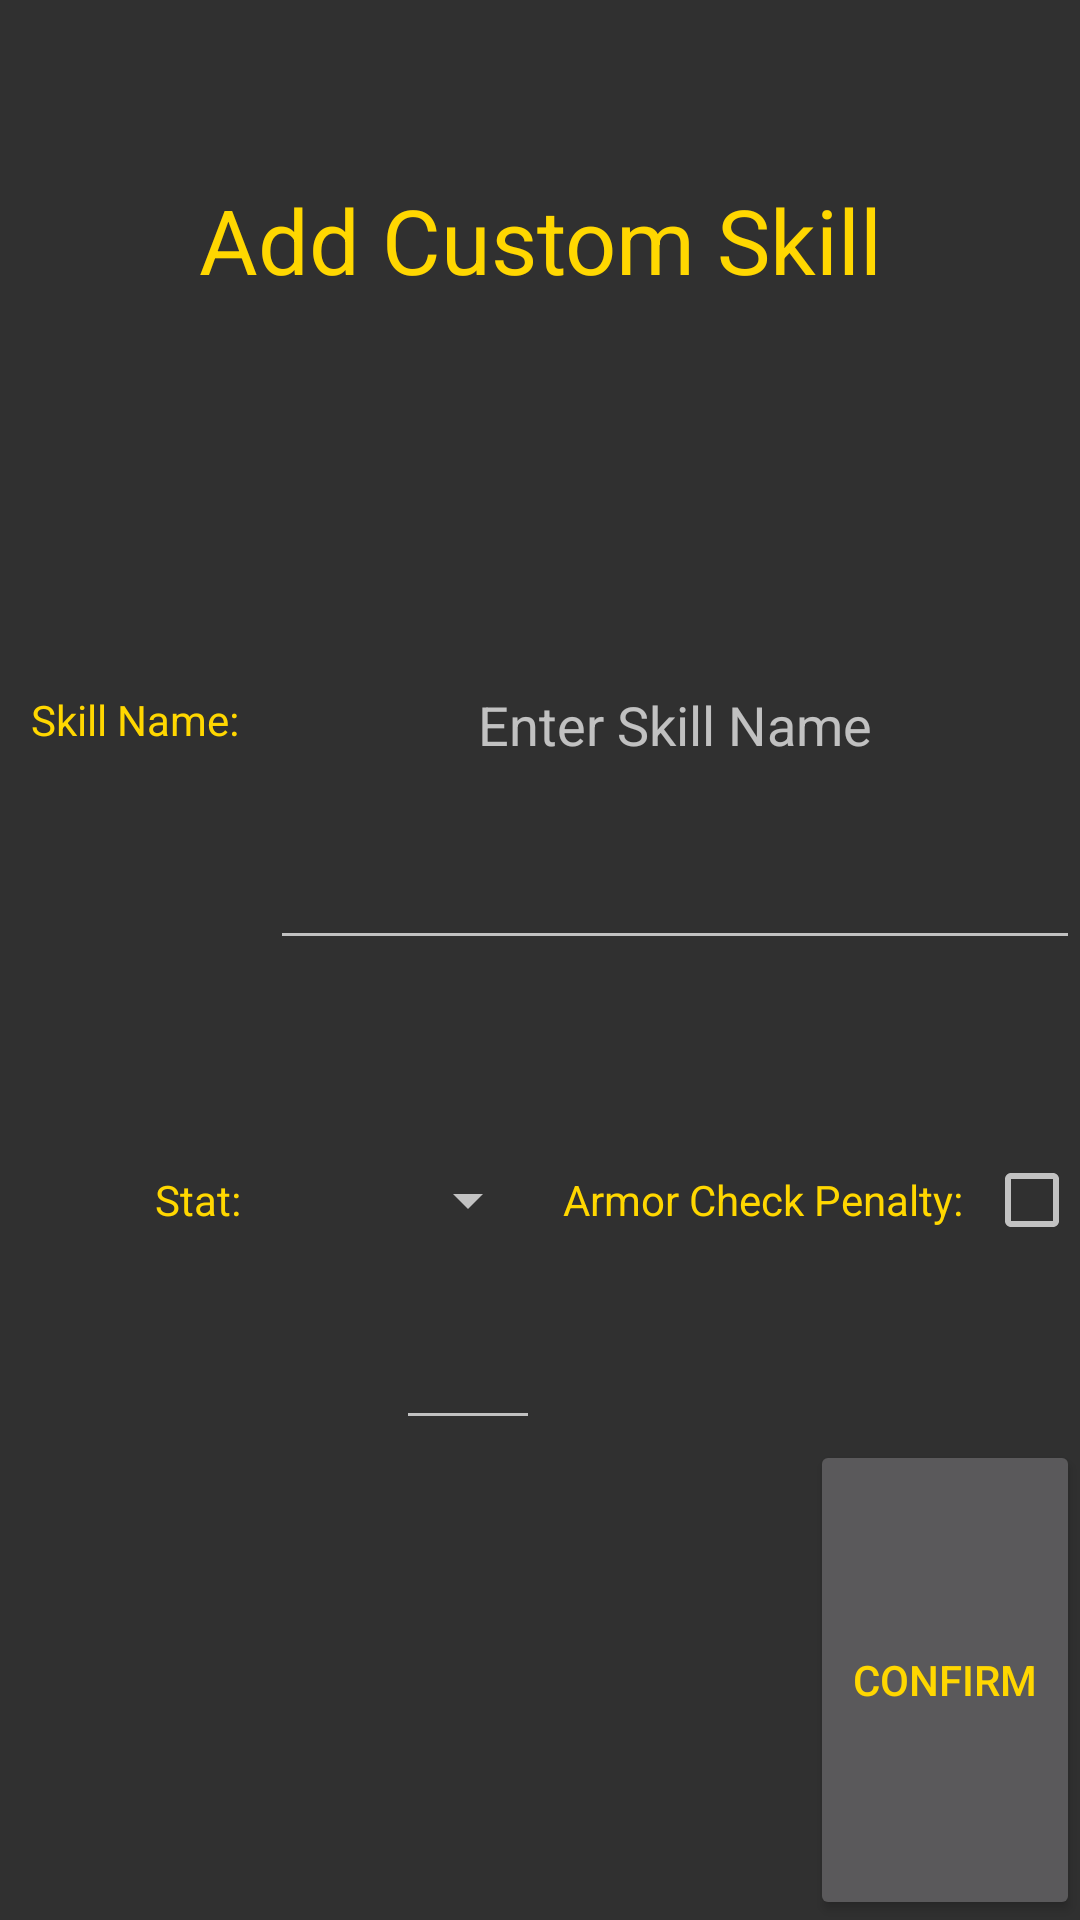

Produce the Android XML layout that renders to this screen, including the resource entries it uses.
<!-- AndroidManifest.xml: application theme AppTheme -->
<!-- res/layout/add_custom_skill_dialog_view.xml -->
<?xml version="1.0" encoding="utf-8"?>
<android.support.constraint.ConstraintLayout xmlns:android="http://schemas.android.com/apk/res/android"
                                             android:layout_width="match_parent"
                                             android:layout_height="match_parent"
                                             xmlns:app="http://schemas.android.com/apk/res-auto">
    <android.support.constraint.Guideline
        android:id="@+id/AddCustomSkillTitleHorizontalGuideline"
        android:layout_width="wrap_content"
        android:layout_height="wrap_content"
        android:orientation="horizontal"
        app:layout_constraintGuide_percent=".25"/>
    <android.support.constraint.Guideline
        android:id="@+id/AddCustomSkillNameInputHorizontalGuideline"
        android:layout_width="wrap_content"
        android:layout_height="wrap_content"
        android:orientation="horizontal"
        app:layout_constraintGuide_percent=".5"/>
    <android.support.constraint.Guideline
        android:id="@+id/AddCustomSkillAddedStatHorizontalGuideline"
        android:layout_width="wrap_content"
        android:layout_height="wrap_content"
        android:orientation="horizontal"
        app:layout_constraintGuide_percent=".75"/>
    <android.support.constraint.Guideline
        android:id="@+id/AddCustomSkillSkillNameLabelVerticalGuideline"
        android:layout_width="wrap_content"
        android:layout_height="wrap_content"
        android:orientation="vertical"
        app:layout_constraintGuide_percent=".25"/>
    <android.support.constraint.Guideline
        android:id="@+id/AddCustomSkillAddedStatVerticalGuideline"
        android:layout_width="wrap_content"
        android:layout_height="wrap_content"
        android:orientation="vertical"
        app:layout_constraintGuide_percent=".5"/>
    <android.support.constraint.Guideline
        android:id="@+id/AddCustomSkillConfirmButtonVerticalGuideline"
        android:layout_width="wrap_content"
        android:layout_height="wrap_content"
        android:orientation="vertical"
        app:layout_constraintGuide_percent=".75"/>
    <TextView
        android:layout_width="0dp"
        android:layout_height="0dp"
        android:textColor="@color/colorPlainText"
        android:text="@string/AddCustomSkill"
        android:gravity="center"
        android:textSize="30sp"
        app:layout_constraintLeft_toLeftOf="parent"
        app:layout_constraintStart_toStartOf="parent"
        app:layout_constraintTop_toTopOf="parent"
        app:layout_constraintRight_toRightOf="parent"
        app:layout_constraintEnd_toEndOf="parent"
        app:layout_constraintBottom_toTopOf="@id/AddCustomSkillTitleHorizontalGuideline"/>
    <TextView
        android:layout_width="wrap_content"
        android:layout_height="0dp"
        android:text="@string/SkillNameLabel"
        android:textColor="@color/colorPlainText"
        android:gravity="center"
        app:layout_constraintLeft_toLeftOf="parent"
        app:layout_constraintStart_toStartOf="parent"
        app:layout_constraintTop_toBottomOf="@id/AddCustomSkillTitleHorizontalGuideline"
        app:layout_constraintRight_toLeftOf="@id/AddCustomSkillSkillNameLabelVerticalGuideline"
        app:layout_constraintEnd_toStartOf="@id/AddCustomSkillSkillNameLabelVerticalGuideline"
        app:layout_constraintBottom_toTopOf="@id/AddCustomSkillNameInputHorizontalGuideline"/>
    <EditText
        android:id="@+id/GetCustomSkillName"
        android:layout_width="0dp"
        android:layout_height="0dp"
        android:textColor="@color/colorPlainText"
        android:inputType="textCapWords"
        android:singleLine="true"
        android:gravity="center"
        app:layout_constraintLeft_toRightOf="@id/AddCustomSkillSkillNameLabelVerticalGuideline"
        app:layout_constraintStart_toEndOf="@id/AddCustomSkillSkillNameLabelVerticalGuideline"
        app:layout_constraintTop_toBottomOf="@id/AddCustomSkillTitleHorizontalGuideline"
        app:layout_constraintRight_toRightOf="parent"
        app:layout_constraintEnd_toEndOf="parent"
        app:layout_constraintBottom_toTopOf="@id/AddCustomSkillNameInputHorizontalGuideline"
        android:hint="@string/EnterSkillNameHint"/>
    <TextView
        android:id="@+id/AddCustomSkillAddedStatLabel"
        android:layout_width="0dp"
        android:layout_height="0dp"
        android:textColor="@color/colorPlainText"
        android:text="@string/AddedStatLabel"
        android:gravity="center"
        app:layout_constraintLeft_toLeftOf="parent"
        app:layout_constraintStart_toStartOf="parent"
        app:layout_constraintTop_toBottomOf="@id/AddCustomSkillNameInputHorizontalGuideline"
        app:layout_constraintRight_toLeftOf="@id/AddCustomSkillAddedStatSpinner"
        app:layout_constraintEnd_toStartOf="@id/AddCustomSkillAddedStatSpinner"
        app:layout_constraintBottom_toTopOf="@id/AddCustomSkillAddedStatHorizontalGuideline"/>
    <Spinner
        android:id="@+id/AddCustomSkillAddedStatSpinner"
        android:layout_width="wrap_content"
        android:layout_height="0dp"
        android:spinnerMode="dropdown"
        android:padding="0dp"
        style="@style/Base.Widget.AppCompat.Spinner.Underlined"
        android:overlapAnchor="false"
        app:layout_constraintLeft_toRightOf="@id/AddCustomSkillAddedStatLabel"
        app:layout_constraintStart_toEndOf="@id/AddCustomSkillAddedStatLabel"
        app:layout_constraintTop_toBottomOf="@id/AddCustomSkillNameInputHorizontalGuideline"
        app:layout_constraintRight_toLeftOf="@id/AddCustomSkillAddedStatVerticalGuideline"
        app:layout_constraintEnd_toStartOf="@id/AddCustomSkillAddedStatVerticalGuideline"
        app:layout_constraintBottom_toTopOf="@id/AddCustomSkillAddedStatHorizontalGuideline"/>
    <TextView
        android:id="@+id/AddCustomSkillArmorCheckPenaltyLabel"
        android:layout_width="0dp"
        android:layout_height="0dp"
        android:text="@string/ArmorCheckPenalty"
        android:gravity="center"
        android:textColor="@color/colorPlainText"
        app:layout_constraintLeft_toRightOf="@id/AddCustomSkillAddedStatVerticalGuideline"
        app:layout_constraintStart_toEndOf="@id/AddCustomSkillAddedStatVerticalGuideline"
        app:layout_constraintTop_toBottomOf="@id/AddCustomSkillNameInputHorizontalGuideline"
        app:layout_constraintRight_toLeftOf="@+id/AddCustomSkillArmorCheckPenaltyCheckbox"
        app:layout_constraintEnd_toStartOf="@+id/AddCustomSkillArmorCheckPenaltyCheckbox"
        app:layout_constraintBottom_toTopOf="@id/AddCustomSkillAddedStatHorizontalGuideline"/>
    <CheckBox
        android:id="@+id/AddCustomSkillArmorCheckPenaltyCheckbox"
        android:layout_width="wrap_content"
        android:layout_height="0dp"
        android:gravity="center"
        app:layout_constraintLeft_toRightOf="@id/AddCustomSkillArmorCheckPenaltyLabel"
        app:layout_constraintStart_toEndOf="@id/AddCustomSkillArmorCheckPenaltyLabel"
        app:layout_constraintTop_toBottomOf="@id/AddCustomSkillNameInputHorizontalGuideline"
        app:layout_constraintRight_toRightOf="parent"
        app:layout_constraintEnd_toEndOf="parent"
        app:layout_constraintBottom_toTopOf="@id/AddCustomSkillAddedStatHorizontalGuideline"/>
    <Button
        android:id="@+id/AddCustomSkillConfirmButton"
        android:layout_width="0dp"
        android:layout_height="0dp"
        android:textColor="@color/colorPlainText"
        android:text="@string/Confirm"
        android:gravity="center"
        app:layout_constraintLeft_toRightOf="@id/AddCustomSkillConfirmButtonVerticalGuideline"
        app:layout_constraintStart_toEndOf="@id/AddCustomSkillConfirmButtonVerticalGuideline"
        app:layout_constraintTop_toBottomOf="@id/AddCustomSkillAddedStatHorizontalGuideline"
        app:layout_constraintRight_toRightOf="parent"
        app:layout_constraintEnd_toEndOf="parent"
        app:layout_constraintBottom_toBottomOf="parent"/>
</android.support.constraint.ConstraintLayout>
<!-- resources referenced by this layout -->
<resources>
  <color name="colorPlainText">#FFD700</color>
  <string name="AddCustomSkill">Add Custom Skill</string>
  <string name="AddedStatLabel">Stat:</string>
  <string name="ArmorCheckPenalty">Armor Check Penalty:</string>
  <string name="Confirm">Confirm</string>
  <string name="EnterSkillNameHint">Enter Skill Name</string>
  <string name="SkillNameLabel">Skill Name:</string>
  <style name="AppTheme" parent="Theme.AppCompat">
          
  
      </style>
</resources>
